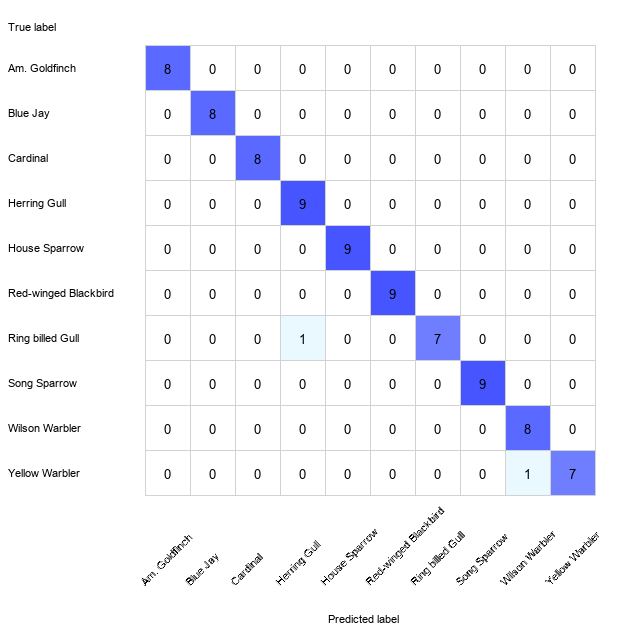

The table this chart was drawn from, first rows:
, American_Goldfinch, Blue_Jay, Cardinal, Herring_Gull, House_Sparrow, Red_winged_Blackbird, Ring_billed_Gull, Song_Sparrow, Wilson_Warbler, Yellow_Warbler
American_Goldfinch, 8, 0, 0, 0, 0, 0, 0, 0, 0, 0
Blue_Jay, 0, 8, 0, 0, 0, 0, 0, 0, 0, 0
Cardinal, 0, 0, 8, 0, 0, 0, 0, 0, 0, 0
Herring_Gull, 0, 0, 0, 9, 0, 0, 0, 0, 0, 0
House_Sparrow, 0, 0, 0, 0, 9, 0, 0, 0, 0, 0
Red_winged_Blackbird, 0, 0, 0, 0, 0, 9, 0, 0, 0, 0
Ring_billed_Gull, 0, 0, 0, 1, 0, 0, 7, 0, 0, 0
Song_Sparrow, 0, 0, 0, 0, 0, 0, 0, 9, 0, 0
Wilson_Warbler, 0, 0, 0, 0, 0, 0, 0, 0, 8, 0
Yellow_Warbler, 0, 0, 0, 0, 0, 0, 0, 0, 1, 7
